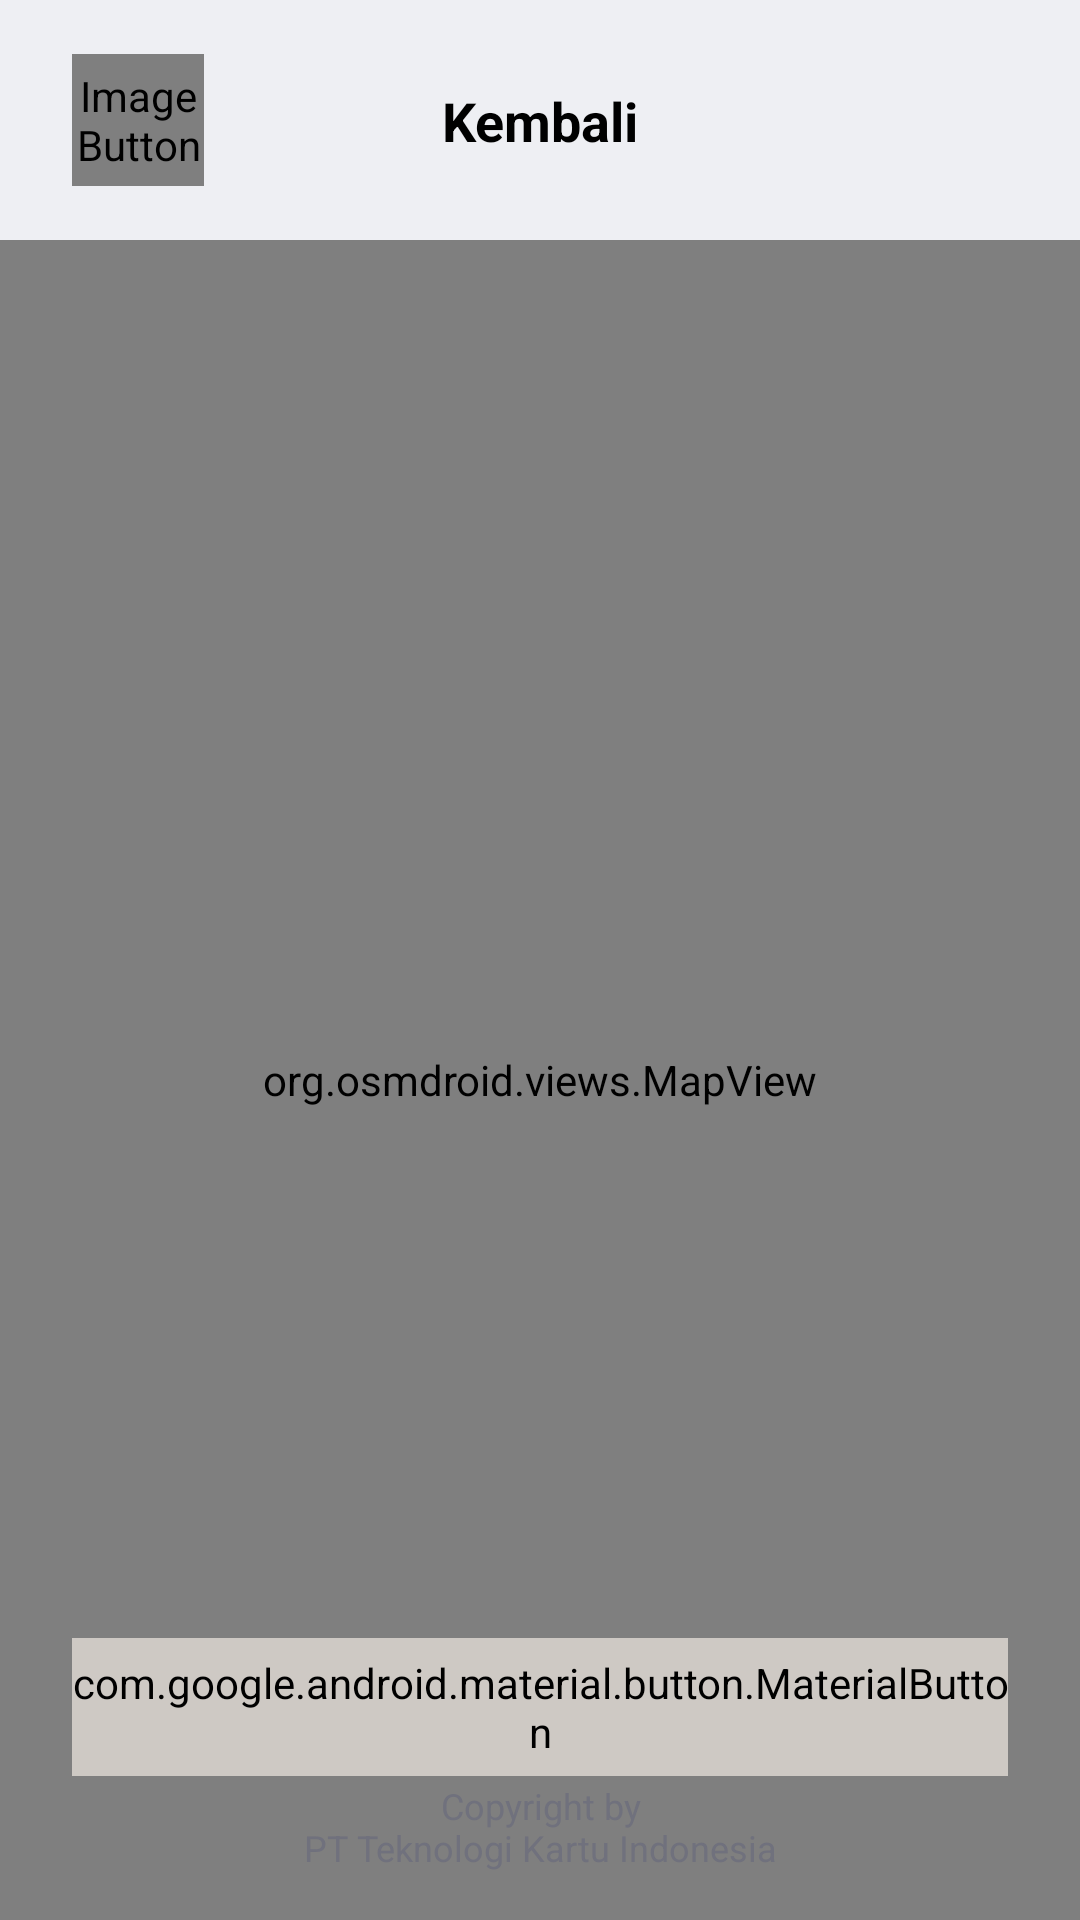

Layout XML and referenced resources for this Android screen:
<!-- AndroidManifest.xml: application theme Theme.AbsensiSeleksi -->
<!-- res/layout/activity_attendance.xml -->
<?xml version="1.0" encoding="utf-8"?>
<androidx.constraintlayout.widget.ConstraintLayout xmlns:android="http://schemas.android.com/apk/res/android"
    xmlns:app="http://schemas.android.com/apk/res-auto"
    xmlns:tools="http://schemas.android.com/tools"
    android:layout_width="match_parent"
    android:layout_height="match_parent"
    android:background="@color/bg_gray">

    <androidx.constraintlayout.widget.ConstraintLayout
        android:id="@+id/clHeader"
        android:layout_width="match_parent"
        android:layout_height="80dp"
        android:background="@color/bg_gray"
        app:layout_constraintTop_toTopOf="parent">

        <ImageButton
            android:id="@+id/btnBack"
            android:layout_width="44dp"
            android:layout_height="44dp"
            android:layout_marginStart="24dp"
            android:background="@drawable/bg_back"
            android:contentDescription="@string/back"
            android:src="@drawable/ic_back"
            app:layout_constraintBottom_toBottomOf="parent"
            app:layout_constraintStart_toStartOf="parent"
            app:layout_constraintTop_toTopOf="parent" />

        <TextView
            android:id="@+id/tvTitle"
            android:layout_width="wrap_content"
            android:layout_height="wrap_content"
            android:text="@string/back"
            android:textColor="@color/black"
            android:textSize="18sp"
            android:textStyle="bold"
            app:layout_constraintBottom_toBottomOf="parent"
            app:layout_constraintEnd_toEndOf="parent"
            app:layout_constraintStart_toStartOf="parent"
            app:layout_constraintTop_toTopOf="parent" />

    </androidx.constraintlayout.widget.ConstraintLayout>

    <androidx.constraintlayout.widget.ConstraintLayout
        android:id="@+id/clMapLayer"
        android:layout_width="match_parent"
        android:layout_height="0dp"
        app:layout_constraintBottom_toBottomOf="parent"
        app:layout_constraintTop_toBottomOf="@id/clHeader">

        <org.osmdroid.views.MapView
            android:id="@+id/mapView"
            android:layout_width="match_parent"
            android:layout_height="match_parent" />

        <androidx.constraintlayout.widget.ConstraintLayout
            android:id="@+id/clWarning"
            android:layout_width="match_parent"
            android:layout_height="wrap_content"
            android:background="@color/warning_bg"
            android:padding="20dp"
            android:visibility="gone"
            app:layout_constraintTop_toTopOf="parent"
            tools:visibility="visible">

            <TextView
                android:id="@+id/tvWarningTitle"
                android:layout_width="wrap_content"
                android:layout_height="wrap_content"
                android:text="@string/warning_title"
                android:textColor="@color/warning_text"
                android:textStyle="bold"
                app:layout_constraintStart_toStartOf="parent"
                app:layout_constraintTop_toTopOf="parent" />

            <TextView
                android:id="@+id/tvWarningDesc"
                android:layout_width="0dp"
                android:layout_height="wrap_content"
                android:layout_marginTop="8dp"
                android:text="@string/warning_location_desc"
                android:textColor="@color/warning_text"
                android:textSize="13sp"
                app:layout_constraintEnd_toEndOf="parent"
                app:layout_constraintStart_toStartOf="parent"
                app:layout_constraintTop_toBottomOf="@id/tvWarningTitle" />

            <com.google.android.material.button.MaterialButton
                android:id="@+id/btnActivate"
                android:layout_width="wrap_content"
                android:layout_height="44dp"
                android:layout_marginTop="12dp"
                android:backgroundTint="@color/brand_orange"
                android:text="@string/btn_activate"
                android:textAllCaps="false"
                android:textColor="@color/white"
                app:cornerRadius="22dp"
                app:layout_constraintStart_toStartOf="parent"
                app:layout_constraintTop_toBottomOf="@id/tvWarningDesc" />

        </androidx.constraintlayout.widget.ConstraintLayout>

        <com.google.android.material.button.MaterialButton
            android:id="@+id/btnAttendance"
            android:layout_width="match_parent"
            android:layout_height="46dp"
            android:layout_marginHorizontal="24dp"
            android:layout_marginBottom="48dp"
            android:backgroundTint="@color/btn_disabled_gray"
            android:text="@string/btn_continue"
            android:textAllCaps="false"
            android:textColor="@color/black"
            android:textStyle="bold"
            app:cornerRadius="23dp"
            app:icon="@drawable/ic_arrow_right"
            app:iconGravity="start"
            app:iconTint="@color/black"
            app:layout_constraintBottom_toBottomOf="parent" />

        <include
            layout="@layout/layout_copyright"
            android:layout_width="wrap_content"
            android:layout_height="wrap_content"
            android:layout_marginBottom="16dp"
            app:layout_constraintBottom_toBottomOf="parent"
            app:layout_constraintEnd_toEndOf="parent"
            app:layout_constraintStart_toStartOf="parent" />

    </androidx.constraintlayout.widget.ConstraintLayout>

    <androidx.constraintlayout.widget.ConstraintLayout
        android:id="@+id/clCameraLayer"
        android:layout_width="match_parent"
        android:layout_height="0dp"
        android:visibility="gone"
        app:layout_constraintBottom_toBottomOf="parent"
        app:layout_constraintTop_toBottomOf="@id/clHeader"
        tools:visibility="gone">

        <androidx.camera.view.PreviewView
            android:id="@+id/viewFinder"
            android:layout_width="match_parent"
            android:layout_height="match_parent" />

        <View
            android:id="@+id/faceFrame"
            android:layout_width="315dp"
            android:layout_height="302dp"
            android:background="@drawable/ic_scan_frame"
            android:visibility="visible"
            app:layout_constraintBottom_toBottomOf="parent"
            app:layout_constraintEnd_toEndOf="parent"
            app:layout_constraintStart_toStartOf="parent"
            app:layout_constraintTop_toTopOf="parent" />

        <TextView
            android:id="@+id/tvFaceStatus"
            android:layout_width="wrap_content"
            android:layout_height="wrap_content"
            android:layout_marginTop="24dp"
            android:background="@drawable/bg_white"
            android:paddingHorizontal="16dp"
            android:paddingVertical="8dp"
            android:text="Posisikan wajah di dalam bingkai"
            android:textColor="@color/black"
            app:layout_constraintEnd_toEndOf="parent"
            app:layout_constraintStart_toStartOf="parent"
            app:layout_constraintTop_toTopOf="parent" />

        <ImageButton
            android:id="@+id/ivCapture"
            android:layout_width="89dp"
            android:layout_height="89dp"
            android:layout_marginBottom="64dp"
            android:background="@android:color/transparent"
            android:contentDescription="Capture"
            android:elevation="8dp"
            android:scaleType="fitCenter"
            android:src="@drawable/ic_capture_camera"
            app:layout_constraintBottom_toBottomOf="parent"
            app:layout_constraintEnd_toEndOf="parent"
            app:layout_constraintStart_toStartOf="parent" />

    </androidx.constraintlayout.widget.ConstraintLayout>

</androidx.constraintlayout.widget.ConstraintLayout>
<!-- res/layout/layout_copyright.xml (included above) -->
<?xml version="1.0" encoding="utf-8"?>
<TextView xmlns:android="http://schemas.android.com/apk/res/android"
    android:id="@+id/tvCopyright"
    android:layout_width="wrap_content"
    android:layout_height="wrap_content"
    android:gravity="center"
    android:text="@string/copyright"
    android:textColor="@color/copyright_gray"
    android:textSize="12sp" />
<!-- resources referenced by this layout -->
<resources>
  <color name="bg_gray">#EEEFF3</color>
  <color name="black">#FF000000</color>
  <color name="brand_orange">#F4840B</color>
  <color name="btn_disabled_gray">#CEC9C4</color>
  <color name="copyright_gray">#70717D</color>
  <color name="warning_bg">#FFD6D6</color>
  <color name="warning_text">#FF0000</color>
  <color name="white">#FFFFFFFF</color>
  <!-- drawable bg_back (drawable) -->
  <?xml version="1.0" encoding="utf-8"?>
  <shape xmlns:android="http://schemas.android.com/apk/res/android">
      <solid android:color="@color/white" />
      <corners android:radius="16dp" />
      <size android:width="44dp" android:height="44dp" />
  </shape>
  <!-- drawable ic_arrow_right (drawable) -->
  <vector xmlns:android="http://schemas.android.com/apk/res/android"
      android:width="24dp"
      android:height="24dp"
      android:viewportWidth="24"
      android:viewportHeight="24">
      <path
          android:pathData="M8.75,5L15.75,12L8.75,19"
          android:strokeColor="@color/black"
          android:strokeWidth="2"
          android:strokeLineCap="round"
          android:strokeLineJoin="round" />
  </vector>
  <!-- drawable ic_back (drawable) -->
  <vector xmlns:android="http://schemas.android.com/apk/res/android"
      android:width="24dp"
      android:height="24dp"
      android:viewportWidth="24"
      android:viewportHeight="24">
      <path
          android:pathData="M15.75,19L8.75,12L15.75,5"
          android:strokeColor="@color/black"
          android:strokeWidth="2"
          android:strokeLineCap="round"
          android:strokeLineJoin="round" />
  </vector>
  <string name="back">Kembali</string>
  <string name="btn_activate">Aktifkan</string>
  <string name="btn_continue">Lanjutkan</string>
  <string name="copyright">Copyright by\nPT Teknologi Kartu Indonesia</string>
  <string name="warning_location_desc">Layanan Lokasi Belum Aktif, Silahkan Aktifkan Layanan Lokasi Terlebih Dahulu</string>
  <string name="warning_title">Peringatan</string>
  <style name="Theme.AbsensiSeleksi" parent="Base.Theme.AbsensiSeleksi" />
  <style name="Base.Theme.AbsensiSeleksi" parent="Theme.Material3.DayNight.NoActionBar">
          <item name="colorPrimary">@color/brand_orange</item>
          <item name="colorSecondary">@color/brand_dark</item>
          <item name="android:statusBarColor">@color/white</item>
          <item name="android:windowLightStatusBar">true</item>
  
          
          <item name="materialButtonStyle">@style/Widget.Material3.Button.Custom</item>
          <item name="imageButtonStyle">@style/Widget.ImageButton.Custom</item>
      </style>
  <color name="brand_dark">#171E28</color>
  <style name="Widget.Material3.Button.Custom" parent="Widget.Material3.Button">
          <item name="android:stateListAnimator">@animator/button_click</item>
      </style>
  <style name="Widget.ImageButton.Custom" parent="Widget.AppCompat.ImageButton">
          <item name="android:stateListAnimator">@animator/button_click</item>
      </style>
</resources>
